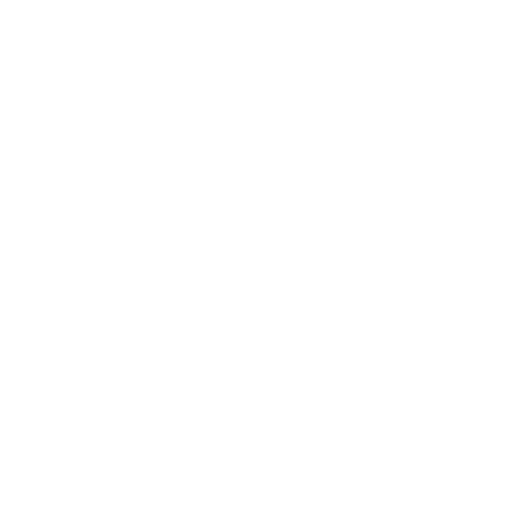
t = 0.00 s
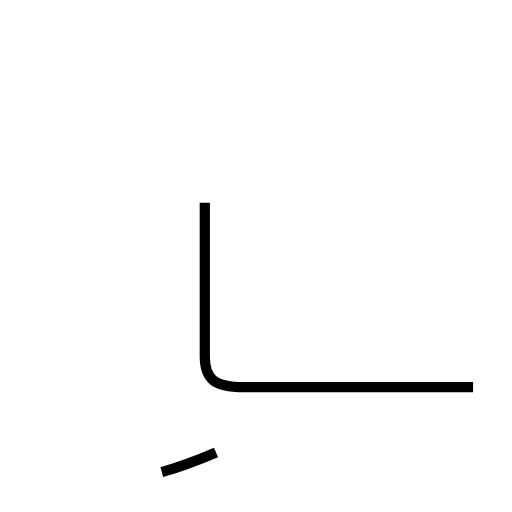
t = 1.46 s
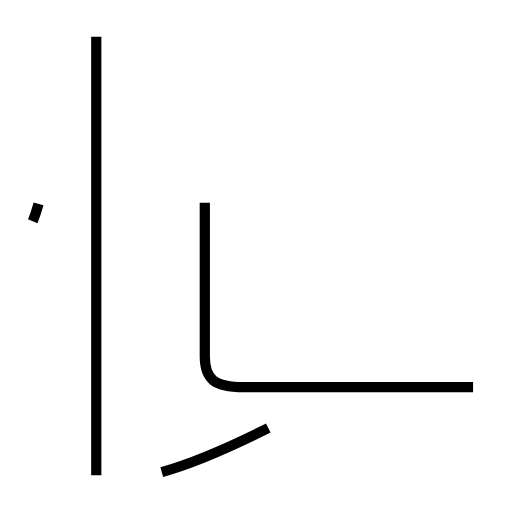
t = 2.97 s
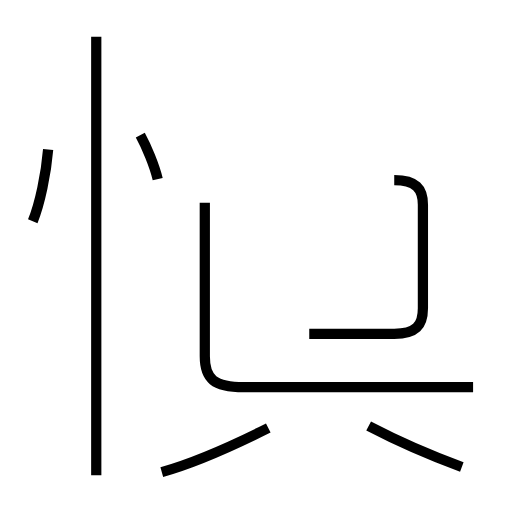
t = 4.38 s
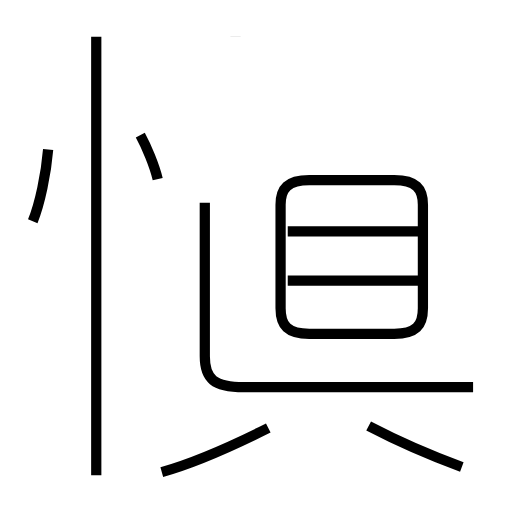
t = 5.96 s
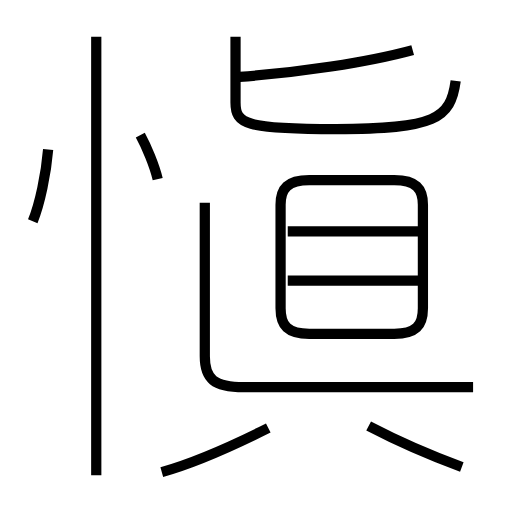
t = 7.42 s

The animated SVG that drew these frames (rendered in a browser with its animation timeline set to each time). Animation: 11 SMIL elements (animate=11); one cycle of 7.42 s.

<?xml version='1.0' encoding='utf-8'?>
<svg viewBox="0.0 -6.0 50.0 50.0" version="1.1" xmlns="http://www.w3.org/2000/svg"><rect x="-1000" y="-1000" width="2000" height="2000" stroke="white" fill="white" /><g style="fill:none;stroke:#000000;stroke-width:1"><path d="M 46.2 -6.2 L 23.8 -6.2 C 20.9 -6.2 20.0 -7.0 20.0 -9.2 L 20.0 -24.2 " transform="translate(0.0 38.0)" stroke-dasharray="43.06880997963852" stroke-dashoffset="43.06880997963852"><animate attributeName="stroke-dashoffset" from="43.06880997963852" to="0" dur="1.2920642993891556s" begin="0s" fill="freeze" /></path><path d="M 15.8 2.1 C 19.4 1.1 23.4 -0.8 26.2 -2.2 " transform="translate(0.0 38.0)" stroke-dasharray="11.270406258131846" stroke-dashoffset="11.270406258131846"><animate attributeName="stroke-dashoffset" from="11.270406258131846" to="0" dur="0.33811218774395535s" begin="1.2920642993891556s" fill="freeze" /></path><path d="M 9.4 2.4 L 9.4 -40.4 " transform="translate(0.0 38.0)" stroke-dasharray="42.8" stroke-dashoffset="42.8"><animate attributeName="stroke-dashoffset" from="42.8" to="0" dur="1.2839999999999998s" begin="1.6301764871331108s" fill="freeze" /></path><path d="M 3.2 -22.4 C 3.9 -24.1 4.5 -27.0 4.7 -29.4 " transform="translate(0.0 38.0)" stroke-dasharray="7.18145384810466" stroke-dashoffset="7.18145384810466"><animate attributeName="stroke-dashoffset" from="7.18145384810466" to="0" dur="0.21544361544313978s" begin="2.9141764871331106s" fill="freeze" /></path><path d="M 45.1 1.6 C 42.1 0.5 38.3 -1.2 36.0 -2.4 " transform="translate(0.0 38.0)" stroke-dasharray="9.945889344451889" stroke-dashoffset="9.945889344451889"><animate attributeName="stroke-dashoffset" from="9.945889344451889" to="0" dur="0.29837668033355663s" begin="3.1296201025762502s" fill="freeze" /></path><path d="M 15.4 -26.5 C 15.1 -27.8 14.3 -29.7 13.7 -30.8 " transform="translate(0.0 38.0)" stroke-dasharray="4.634762151404383" stroke-dashoffset="4.634762151404383"><animate attributeName="stroke-dashoffset" from="4.634762151404383" to="0" dur="0.13904286454213147s" begin="3.427996782909807s" fill="freeze" /></path><path d="M 30.2 -11.4 L 38.5 -11.4 C 40.6 -11.4 41.3 -12.2 41.3 -13.9 L 41.3 -24.0 C 41.3 -25.6 40.6 -26.4 38.5 -26.4 L 30.2 -26.4 C 28.1 -26.4 27.4 -25.6 27.4 -24.0 L 27.4 -13.9 C 27.4 -12.2 28.1 -11.4 30.2 -11.4 Z " transform="translate(0.0 38.0)" stroke-dasharray="54.091394147370615" stroke-dashoffset="54.091394147370615"><animate attributeName="stroke-dashoffset" from="54.091394147370615" to="0" dur="1.6227418244211185s" begin="3.5670396474519386s" fill="freeze" /></path><path d="M 40.9 -16.6 L 28.1 -16.6 " transform="translate(0.0 38.0)" stroke-dasharray="12.799999999999997" stroke-dashoffset="12.799999999999997"><animate attributeName="stroke-dashoffset" from="12.799999999999997" to="0" dur="0.3839999999999999s" begin="5.189781471873057s" fill="freeze" /></path><path d="M 40.9 -21.4 L 28.1 -21.4 " transform="translate(0.0 38.0)" stroke-dasharray="12.799999999999997" stroke-dashoffset="12.799999999999997"><animate attributeName="stroke-dashoffset" from="12.799999999999997" to="0" dur="0.3839999999999999s" begin="5.5737814718730565s" fill="freeze" /></path><path d="M 23.0 -40.4 L 23.0 -34.0 C 23.0 -31.9 23.9 -31.4 32.8 -31.4 C 42.5 -31.4 44.0 -32.4 44.5 -36.1 " transform="translate(0.0 38.0)" stroke-dasharray="31.6517066609938" stroke-dashoffset="31.6517066609938"><animate attributeName="stroke-dashoffset" from="31.6517066609938" to="0" dur="0.949551199829814s" begin="5.957781471873057s" fill="freeze" /></path><path d="M 23.4 -36.5 C 29.1 -36.9 35.9 -37.9 40.3 -39.1" transform="translate(0.0 38.0)" stroke-dasharray="17.121470012380968" stroke-dashoffset="17.121470012380968"><animate attributeName="stroke-dashoffset" from="17.121470012380968" to="0" dur="0.513644100371429s" begin="6.9073326717028705s" fill="freeze" /></path></g></svg>
